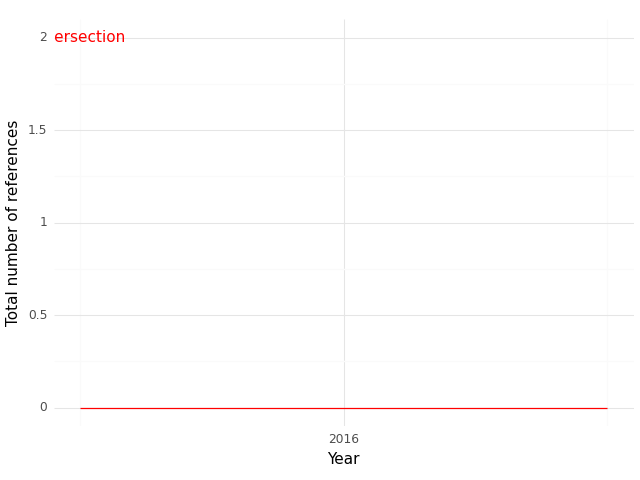

The data file committed next to this chart (first rows):
, Year, intersection
0, 2015, 0.0
1, 2017, 0.0
